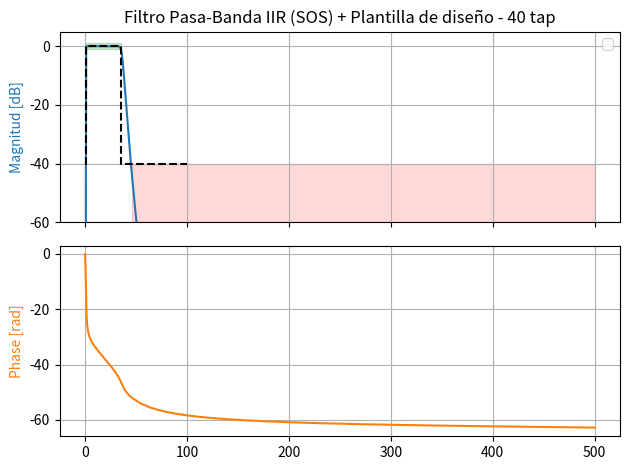
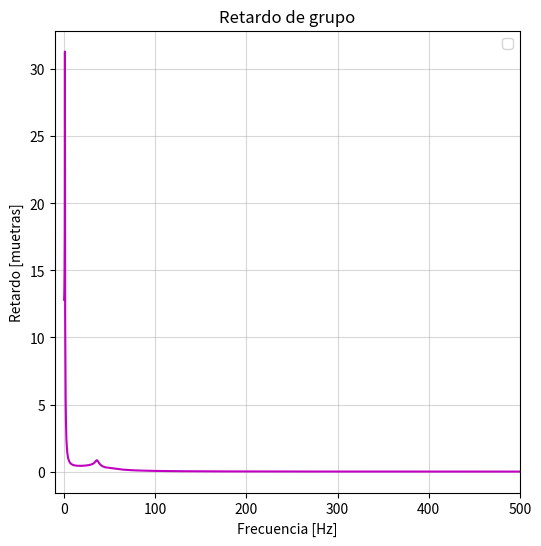

Write Python code to recreate these figures, in order. (Note: this script raises an exception after producing the figures.)
import numpy as np
import matplotlib.pyplot as plt

from scipy import signal as sig

# Frecuencia 
fs = 1000 # Hz

# ww es para el WorN
ww = np.concat([np.logspace(start = -2, stop = 0.1, num = 500),
                np.linspace(start = 1.26, stop = 35, num = 200),
                np.logspace(start = 1.55, stop = 1.65, num = 300),
                np.linspace(start = 46, stop = fs//2, num = 50)])

# Plantilla de diseño del filtro 
wp1 = 1 # Hz
wp2 = 35 # Hz --> 30 es aprox el ancho de banda que nos dio en la TS5
ws1 = .1 # Hz \
ws2 = 45 # Hz
gpass = 1 # dB
gstop = 40 # dB 

wp = [wp1, wp2] # Comienzo y fin de la banda de paso
ws = [ws1, ws2] # Comienzo y fin de la banda de stop

# Funciones de aproximacion 
# ftype = 'butter'
# ftype = 'cheby1'
# ftype = 'cheby2'
# ftype = 'cauer'

sos_f_butter = sig.iirdesign(wp, ws, gpass, gstop, analog = False, ftype = 'butter', output = 'sos', fs = fs)
# Es de maxima planicidad en ambas bandas 
sos_f_cauer = sig.iirdesign(wp, ws, gpass, gstop, analog = False, ftype = 'cauer', output = 'sos', fs = fs)
sos_f_cheby2 = sig.iirdesign(wp, ws, gpass, gstop, analog = False, ftype = 'cheby2', output = 'sos', fs = fs)

# b_coeff,a_coeff = sig.iirdesign(wp, ws, gpass, gstop, analog = False, ftype = 'cauer', output = 'ba', fs = fs) # Ahora voy al mundo digital (Transferencia tipo Cauer)
# Es equiripple en la banda de paso y en la banda de stop 

# b_coeff,a_coeff = sig.iirdesign(wp, ws, gpass, gstop, analog = False, ftype = 'cheby1', output = 'ba', fs = fs) # Ahora voy al mundo digital (Transferencia tipo Cheby 1) 
# Es equiripple en la banda de paso y max planicidad (parecido a max planicidad) en banda de stop 

# b_coeff,a_coeff = sig.iirdesign(wp, ws, gpass, gstop, analog = False, ftype = 'cheby2', output = 'ba', fs = fs) # Ahora voy al mundo digital (Transferencia tipo Cheby 2) 
# Es equiripple en la banda de stop y max planicidad (parecido a max planicidad) en banda de paso

taps = sos_f_butter.shape[0] * 2 # El por dos es porque son todos de segundo orden 

omega, resp_freq = sig.freqz_sos(sos_f_butter, worN = ww, fs = fs)

phase = np.unwrap(np.angle(resp_freq))

# Graficos 
fig, axs = plt.subplots(nrows = 2, ncols = 1, sharex = True, tight_layout = True)
ax1, ax2 = axs

# Modulo
ax1.set_title(f"Filtro Pasa-Banda IIR (SOS) + Plantilla de diseño - {taps} tap") # taps es la cantidad de coeficientes --> me va a dar el orden del filtro 
ax1.plot(omega, 20 * np.log10(abs(resp_freq)), 'C0')
ax1.set_ylabel("Amplitude in dB", color = 'C0')
ax1.set_ylabel('Magnitud [dB]')
ax1.grid(True)
ax1.set_xlim([0,100])
ax1.set_ylim([-60,5])
ax1.legend()

# PLANTILLA DE DISEÑO
# Banda stop izquierda
ax1.fill_between(omega,-60,-gstop,where=(omega <= ws1),color='red', alpha=0.15)

# Banda de paso
ax1.fill_between(omega,-gpass,1,where=((omega >= wp1) & (omega <= wp2)), color='green',alpha=0.2,label='bw digital')

# Banda stop derecha
ax1.fill_between(omega,-60,-gstop,where=(omega >= ws2),color='red',alpha=0.15)

# CONTORNO DE LA PLANTILLA
ax1.plot([0, ws1, ws1, wp1, wp1, wp2, wp2, ws2, ws2, 100],[-gstop, -gstop, -gstop, -gstop, 0, 0, -gstop, -gstop, -gstop, -gstop],'k--',lw=1.5,label='plantilla')

# Fase
phase = np.unwrap(np.angle(resp_freq)) # En este caso si me conviene usar unwrap, porque evito la discontinuidad en la fase
ax2.plot(omega, phase, 'C1')
ax2.set_ylabel('Phase [rad]', color = 'C1')
ax2.grid(True)
ax2.axis('tight')

plt.show()

#%% RETARDO DE GRUPO

gd = -np.diff(phase) / np.diff(ww)
gd = np.append(gd[0], gd)

fig, axs = plt.subplots(figsize=(6,6))

axs.set_title('Retardo de grupo') 
axs.plot(ww, gd, 'm')
axs.set_xlabel('Frecuencia [Hz]')
axs.set_ylabel('Retardo [muetras]')
axs.grid(True, alpha = 0.5)
axs.set_xlim(-10,fs/2)
# axs.set_ylim([-20,20])
axs.legend()

plt.show()

#%% Como implementamos el filtro? 
# Para usarlo necesitamos la señal 
import scipy.io as sio

fs_ecg = 1000 # Hz

# ECG con ruido 
mat_struct = sio.loadmat('./ECG_TP4.mat')

ecg_one_lead = mat_struct['ecg_lead']. flatten()

# N = len(ecg_one_lead) 

# Limito la energia al ancho de banda para ver bien la señal electrocardiografica 
# Usamos la funcion de scipy.signal --> sosfilt --> va a tener limitaciones 

ECG_f_butter = sig.sosfilt(sos_f_butter, ecg_one_lead)

plt.figure()
plt.plot(ecg_one_lead, label = 'ECG original con ruido')
plt.plot(ECG_f_butter, label = 'ECG filtrado (sosfilt)')
plt.legend()
plt.show()

# Probar espectro de entrada vs espectro de salida? 

#%% Vamos a usar sosfiltfilt
# Hace un backward - fordward 
# Es un filtrado bidireccional, y lo que asume es como que pasas dos veces por la respuesta de modulo 
# Es decir, voy a tener 2alfa max de ripple, y 2alfa min de atenuacion 
# Y en dB es como tener el doble de dB
# El efecto de invertir en tiempo es util para el retardo de fase? Neutraliza la fase, sincroniza temporalmente la señal original con la filtrada

sos_ff_butter = sig.iirdesign(wp, ws, gpass / 2, gstop / 2, analog = False, ftype = 'butter', output = 'sos', fs = fs)

taps = sos_ff_butter.shape[0] * 2 # El por dos es porque son todos de segundo orden 

omega, resp_freq = sig.freqz_sos(sos_ff_butter, worN = ww, fs = fs)

phase = np.unwrap(np.angle(resp_freq))

ECG_ff_butter = sig.sosfiltfilt(sos_ff_butter, ecg_one_lead)

plt.figure()
plt.plot(ecg_one_lead, label = 'ECG original con ruido')
plt.plot(ECG_ff_butter, label = 'ECG filtrado (sosfiltfilt)')
plt.legend()
plt.show()

# Probar con todas las funciones de aproximacion 


#%% Regiones de interés con ruido
 
N = len(ecg_one_lead) 
cant_muestras = N

regs_interes = (
        [4000, 5500], # muestras
        [10e3, 11e3], # muestras
        )
 
for ii in regs_interes:
   
    # intervalo limitado de 0 a cant_muestras
    zoom_region = np.arange(np.max([0, ii[0]]), np.min([cant_muestras, ii[1]]), dtype='uint')
   
    plt.figure(1)
    plt.plot(zoom_region, ECG_f_butter[zoom_region], label='ECG', linewidth=2)
    #plt.plot(zoom_region, ECG_f_butt[zoom_region], label='Butterworth')
    #plt.plot(zoom_region, ECG_f_win[zoom_region + demora], label='FIR Window')
   
    plt.title('ECG filtering example from ' + str(ii[0]) + ' to ' + str(ii[1]) )
    plt.ylabel('Adimensional')
    plt.xlabel('Muestras (#)')
   
    axes_hdl = plt.gca()
    axes_hdl.legend()
    axes_hdl.set_yticks(())
           
    plt.show()

#%% Regiones de interés sin ruido
 
regs_interes = (
        np.array([5, 5.2]) *60*fs, # minutos a muestras
        np.array([12, 12.4]) *60*fs, # minutos a muestras
        np.array([15, 15.2]) *60*fs, # minutos a muestras
        )
 
for ii in regs_interes:
   
    # intervalo limitado de 0 a cant_muestras
    zoom_region = np.arange(np.max([0, ii[0]]), np.min([cant_muestras, ii[1]]), dtype='uint')
   
    plt.figure(2)
    plt.plot(zoom_region, ECG_ff_butter[zoom_region], label='ECG', linewidth=2)
    # plt.plot(zoom_region, yy_2[zoom_region], label='Butterworth')
    # plt.plot(zoom_region, yy_2[zoom_region + gd], label='FIR Window')
   
    plt.title('ECG filtering example from ' + str(ii[0]) + ' to ' + str(ii[1]) )
    plt.ylabel('Adimensional')
    plt.xlabel('Muestras (#)')
   
    axes_hdl = plt.gca()
    axes_hdl.legend()
    axes_hdl.set_yticks(())
           
    plt.show()
